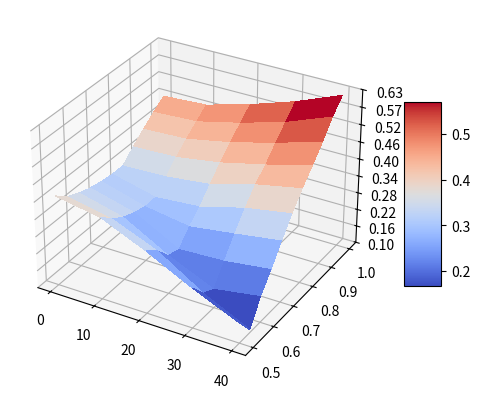
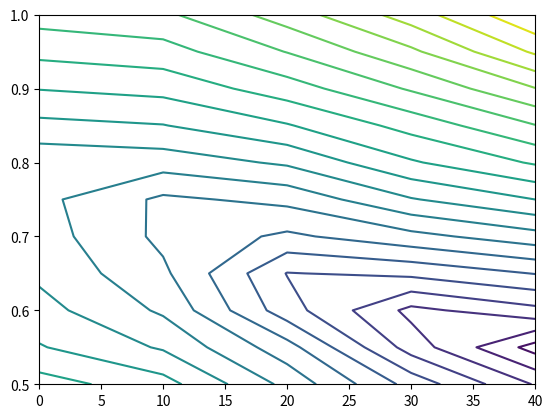

Write the Python code that produced these figures, in order.
import matplotlib.pyplot as plt
from matplotlib import cm
from matplotlib.ticker import LinearLocator
import numpy as np

fig, ax = plt.subplots(subplot_kw={"projection": "3d"})

# Make data.
Y = np.arange(0.5, 1.00001, 0.05)
X = np.arange(0, 41, 10)
print(len(X))
print(len(Y))
X, Y = np.meshgrid(X, Y)
# print(Y.shape)
# R = np.sqrt(X**2 + Y**2)
# Z = np.sin(R)

# cross
Zcross = [0.335,	0.303,	0.231,	0.154,	0.096,
        0.301,	0.261,	0.177,	0.095,	0.075,
        0.275,	0.232,	0.145,	0.139,	0.154,
        0.259,	0.214,	0.185,	0.200,	0.233,
        0.249,	0.229,	0.239,	0.259,	0.304,
        0.274,	0.275,	0.287,	0.321,	0.370,
        0.316,	0.318,	0.331,	0.378,	0.429,
        0.354,	0.357,	0.372,	0.431,	0.485,
        0.389,	0.393,	0.409,	0.480,	0.537,
        0.422,	0.426,	0.445,	0.527,	0.587,
        0.452,	0.457,	0.478,	0.571,	0.634]

# fan
Zfan = [0.469,	0.442,	0.374,	0.301,	0.233,
        0.433,	0.402,	0.326,	0.241,	0.165,
        0.413,	0.379,	0.295,	0.204,	0.136,
        0.397,	0.359,	0.269,	0.173,	0.138,
        0.384,	0.343,	0.245,	0.168,	0.189,
        0.374,	0.328,	0.228,	0.209,	0.235,
        0.364,	0.315,	0.227,	0.249,	0.277,
        0.357,	0.307,	0.259,	0.287,	0.320,
        0.352,	0.299,	0.288,	0.321,	0.360,
        0.348,	0.299,	0.318,	0.354,	0.398,
        0.345,	0.323,	0.346,	0.385,	0.434]

Zmixed = [0.411, 0.385,	0.318,	0.241,	0.173,
        0.377,	0.347,	0.285,	0.189,	0.115,
        0.359,	0.321,	0.236,	0.168,	0.193,
        0.345,	0.305,	0.224,	0.231,	0.251,
        0.337,	0.294,	0.270,	0.292,	0.315,
        0.332,	0.295,	0.307,	0.348,	0.375,
        0.331,	0.336,	0.354,	0.397,	0.428,
        0.368,	0.374,	0.398,	0.434,	0.474,
        0.401,	0.408,	0.438,	0.478,	0.524,
        0.432,	0.440,	0.476,	0.520,	0.579,
        0.461,	0.470,	0.512,	0.562,	0.623]

z_mixed = []

for i in range(len(Zcross)):
    z_mixed.append(min(Zcross[i], Zfan[i]))

# Z = np.array(Zcross).reshape(11, 5)
# Z = np.array(Zfan).reshape(11, 5)
Z = np.array(Zmixed).reshape(11, 5)
# Z = np.array(z_mixed).reshape(11, 5)

print(X.shape)
print(Y.shape)
print(Z.shape)
print(X)
print(Y)
print(Z)

# Plot the surface.
surf = ax.plot_surface(X, Y, Z, cmap=cm.coolwarm,
                       linewidth=0, antialiased=False)

# Customize the z axis.
# ax.set_zlim(-1.01, 1.01)
ax.zaxis.set_major_locator(LinearLocator(10))
# A StrMethodFormatter is used automatically
ax.zaxis.set_major_formatter('{x:.02f}')

# Add a color bar which maps values to colors.
fig.colorbar(surf, shrink=0.5, aspect=5)

plt.show()

# Basic contour plot
fig, ax = plt.subplots()
CS = ax.contour(X, Y, Z, levels=20)
plt.show()
